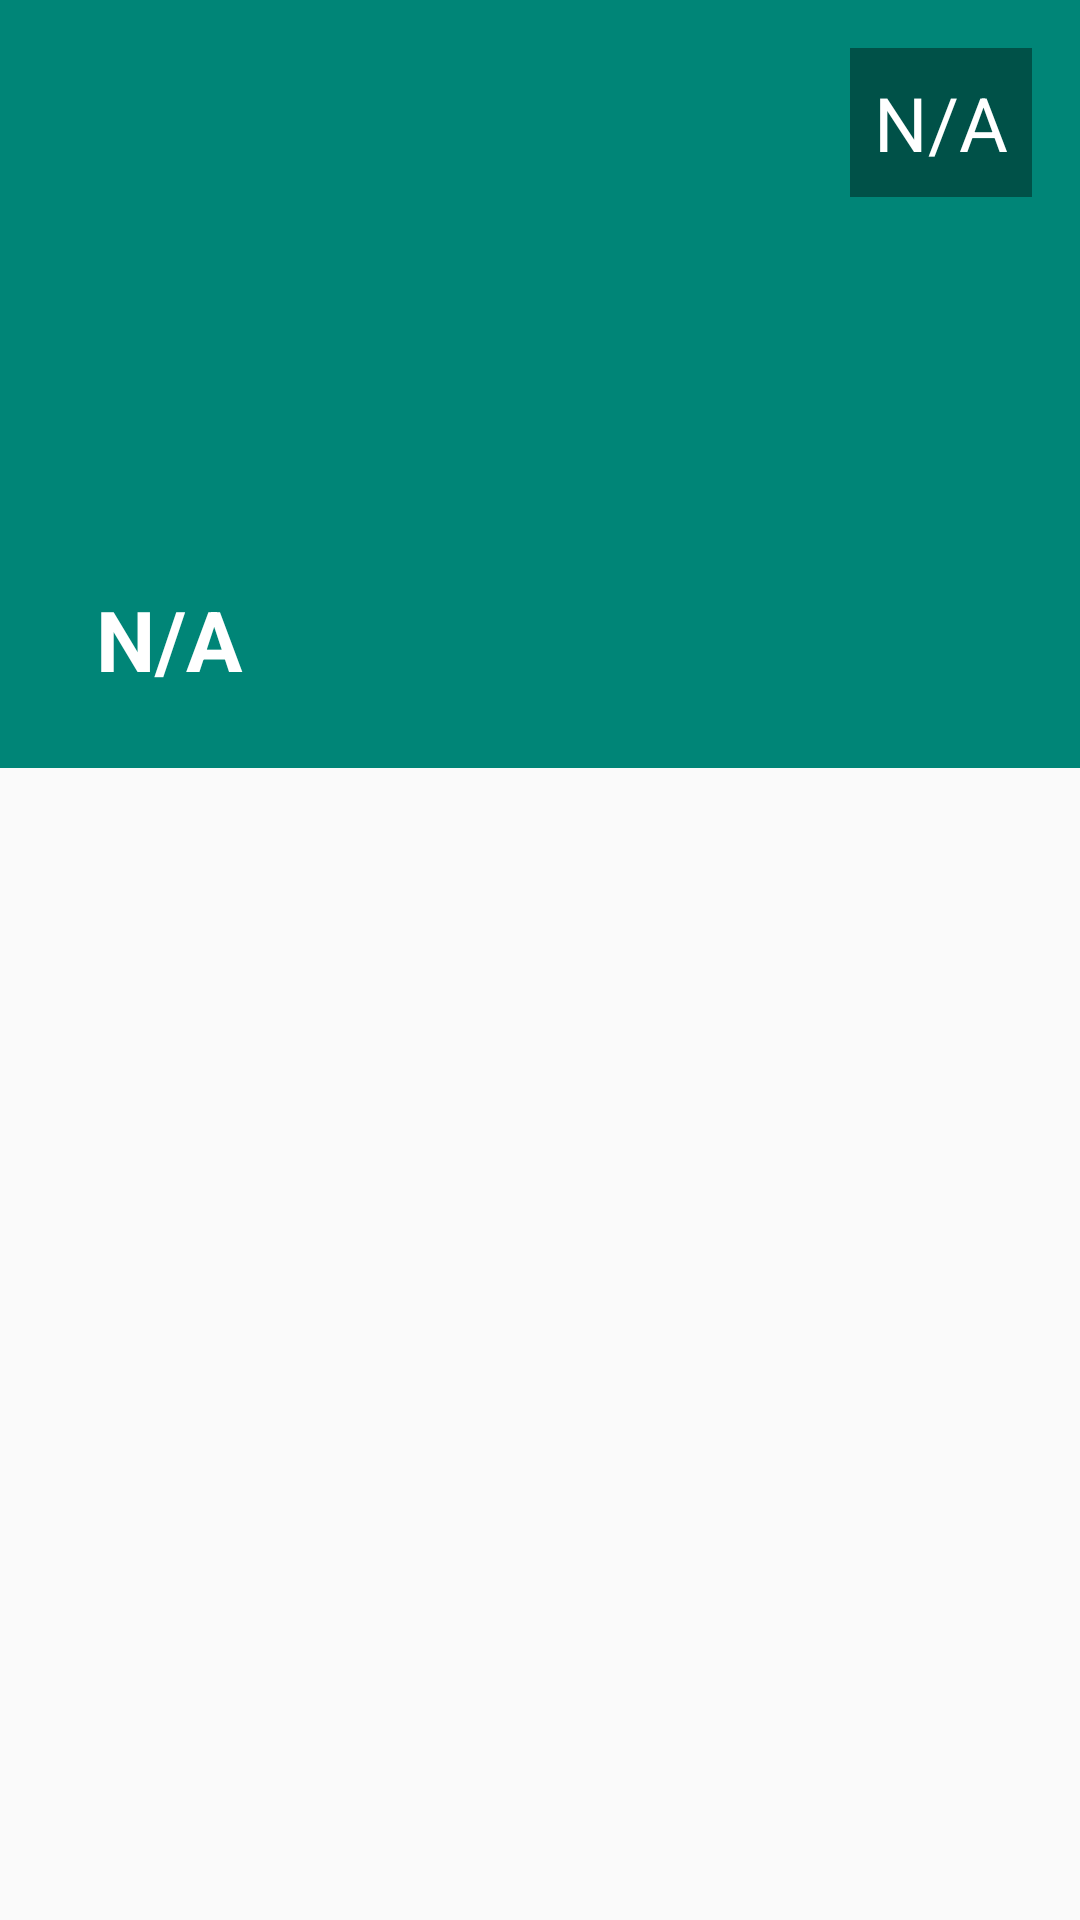

Android layout source for this screen:
<!-- AndroidManifest.xml: application theme AppTheme -->
<!-- res/layout/activity_detail_report.xml -->
<?xml version="1.0" encoding="utf-8"?>
<androidx.coordinatorlayout.widget.CoordinatorLayout
        xmlns:android="http://schemas.android.com/apk/res/android"
        xmlns:tools="http://schemas.android.com/tools"
        xmlns:app="http://schemas.android.com/apk/res-auto"
        android:layout_width="match_parent"
        android:layout_height="match_parent"
        android:id="@+id/viewer_id"
        tools:context=".views.activities.ReportDetail">

    <com.google.android.material.appbar.AppBarLayout
            android:id="@+id/appbarviewer"
            android:layout_width="match_parent"
            android:layout_height="256dp"
            android:fitsSystemWindows="true"
            >

        <com.google.android.material.appbar.CollapsingToolbarLayout
                android:id="@+id/collapsing_report_name"
                android:layout_width="match_parent"
                android:layout_height="match_parent"
                android:fitsSystemWindows="true"
                app:collapsedTitleTextAppearance="@style/CollapsedAppBar"
                app:contentScrim="?attr/colorPrimaryDark"
                app:expandedTitleTextAppearance="@style/ExpandedAppBar"
                app:layout_scrollFlags="scroll|exitUntilCollapsed"
                app:layout_scrollInterpolator="@android:anim/decelerate_interpolator"
                app:title="@string/n_a_value"
                app:toolbarId="@id/toolbarpreview">

            <ImageView
                    android:id="@+id/app_bar_report_image_viewer"
                    android:layout_width="match_parent"
                    android:layout_height="match_parent"
                    android:scaleType="centerCrop"
                    app:layout_collapseMode="parallax"
                    android:contentDescription="@string/photo_cover"/>

            <TextView
                    android:id="@+id/app_bar_rating_danger_viewer"
                    android:layout_width="wrap_content"
                    android:layout_height="wrap_content"
                    android:layout_gravity="end"
                    android:layout_marginTop="16dp"
                    android:layout_marginEnd="16dp"
                    android:layout_marginBottom="16dp"
                    android:layout_marginRight="16dp"
                    android:background="#65000000"
                    android:padding="8dp"
                    android:text="@string/n_a_value"
                    android:textColor="#fff"
                    android:textSize="25sp"/>

            <androidx.appcompat.widget.Toolbar
                    android:id="@+id/toolbarpreview"
                    android:layout_width="match_parent"
                    android:layout_height="?attr/actionBarSize"/>
        </com.google.android.material.appbar.CollapsingToolbarLayout>
    </com.google.android.material.appbar.AppBarLayout>

    <androidx.core.widget.NestedScrollView
            android:layout_width="match_parent"
            android:layout_height="match_parent"
            app:layout_behavior="@string/appbar_scrolling_view_behavior">

        <FrameLayout
                android:layout_width="match_parent"
                android:layout_height="match_parent"
                android:id="@+id/fragment_holder"/>

    </androidx.core.widget.NestedScrollView>
</androidx.coordinatorlayout.widget.CoordinatorLayout>
<!-- resources referenced by this layout -->
<resources>
  <string name="n_a_value">N/A</string>
  <style name="CollapsedAppBar" parent="@android:style/TextAppearance.Medium">
          <item name="android:textSize">24sp</item>
          <item name="android:textColor">#FFF</item>
          <item name="android:textStyle">normal</item>
          <item name="android:fontFamily">@font/roboto_medium</item>
      </style>
  <style name="ExpandedAppBar" parent="@android:style/TextAppearance.Medium">
          <item name="android:textSize">28sp</item>
          <item name="android:textColor">#FFF</item>
          <item name="android:textStyle">bold</item>
          <item name="android:fontFamily">@font/roboto_medium</item>
      </style>
  <style name="AppTheme" parent="Theme.AppCompat.Light.DarkActionBar">
          
          <item name="colorPrimary">@color/colorPrimary</item>
          <item name="colorPrimaryDark">@color/colorPrimaryDark</item>
          <item name="colorAccent">@color/colorAccent</item>
      </style>
  <color name="colorPrimary">#008577</color>
  <color name="colorPrimaryDark">#00574B</color>
  <color name="colorAccent">#D81B60</color>
</resources>
